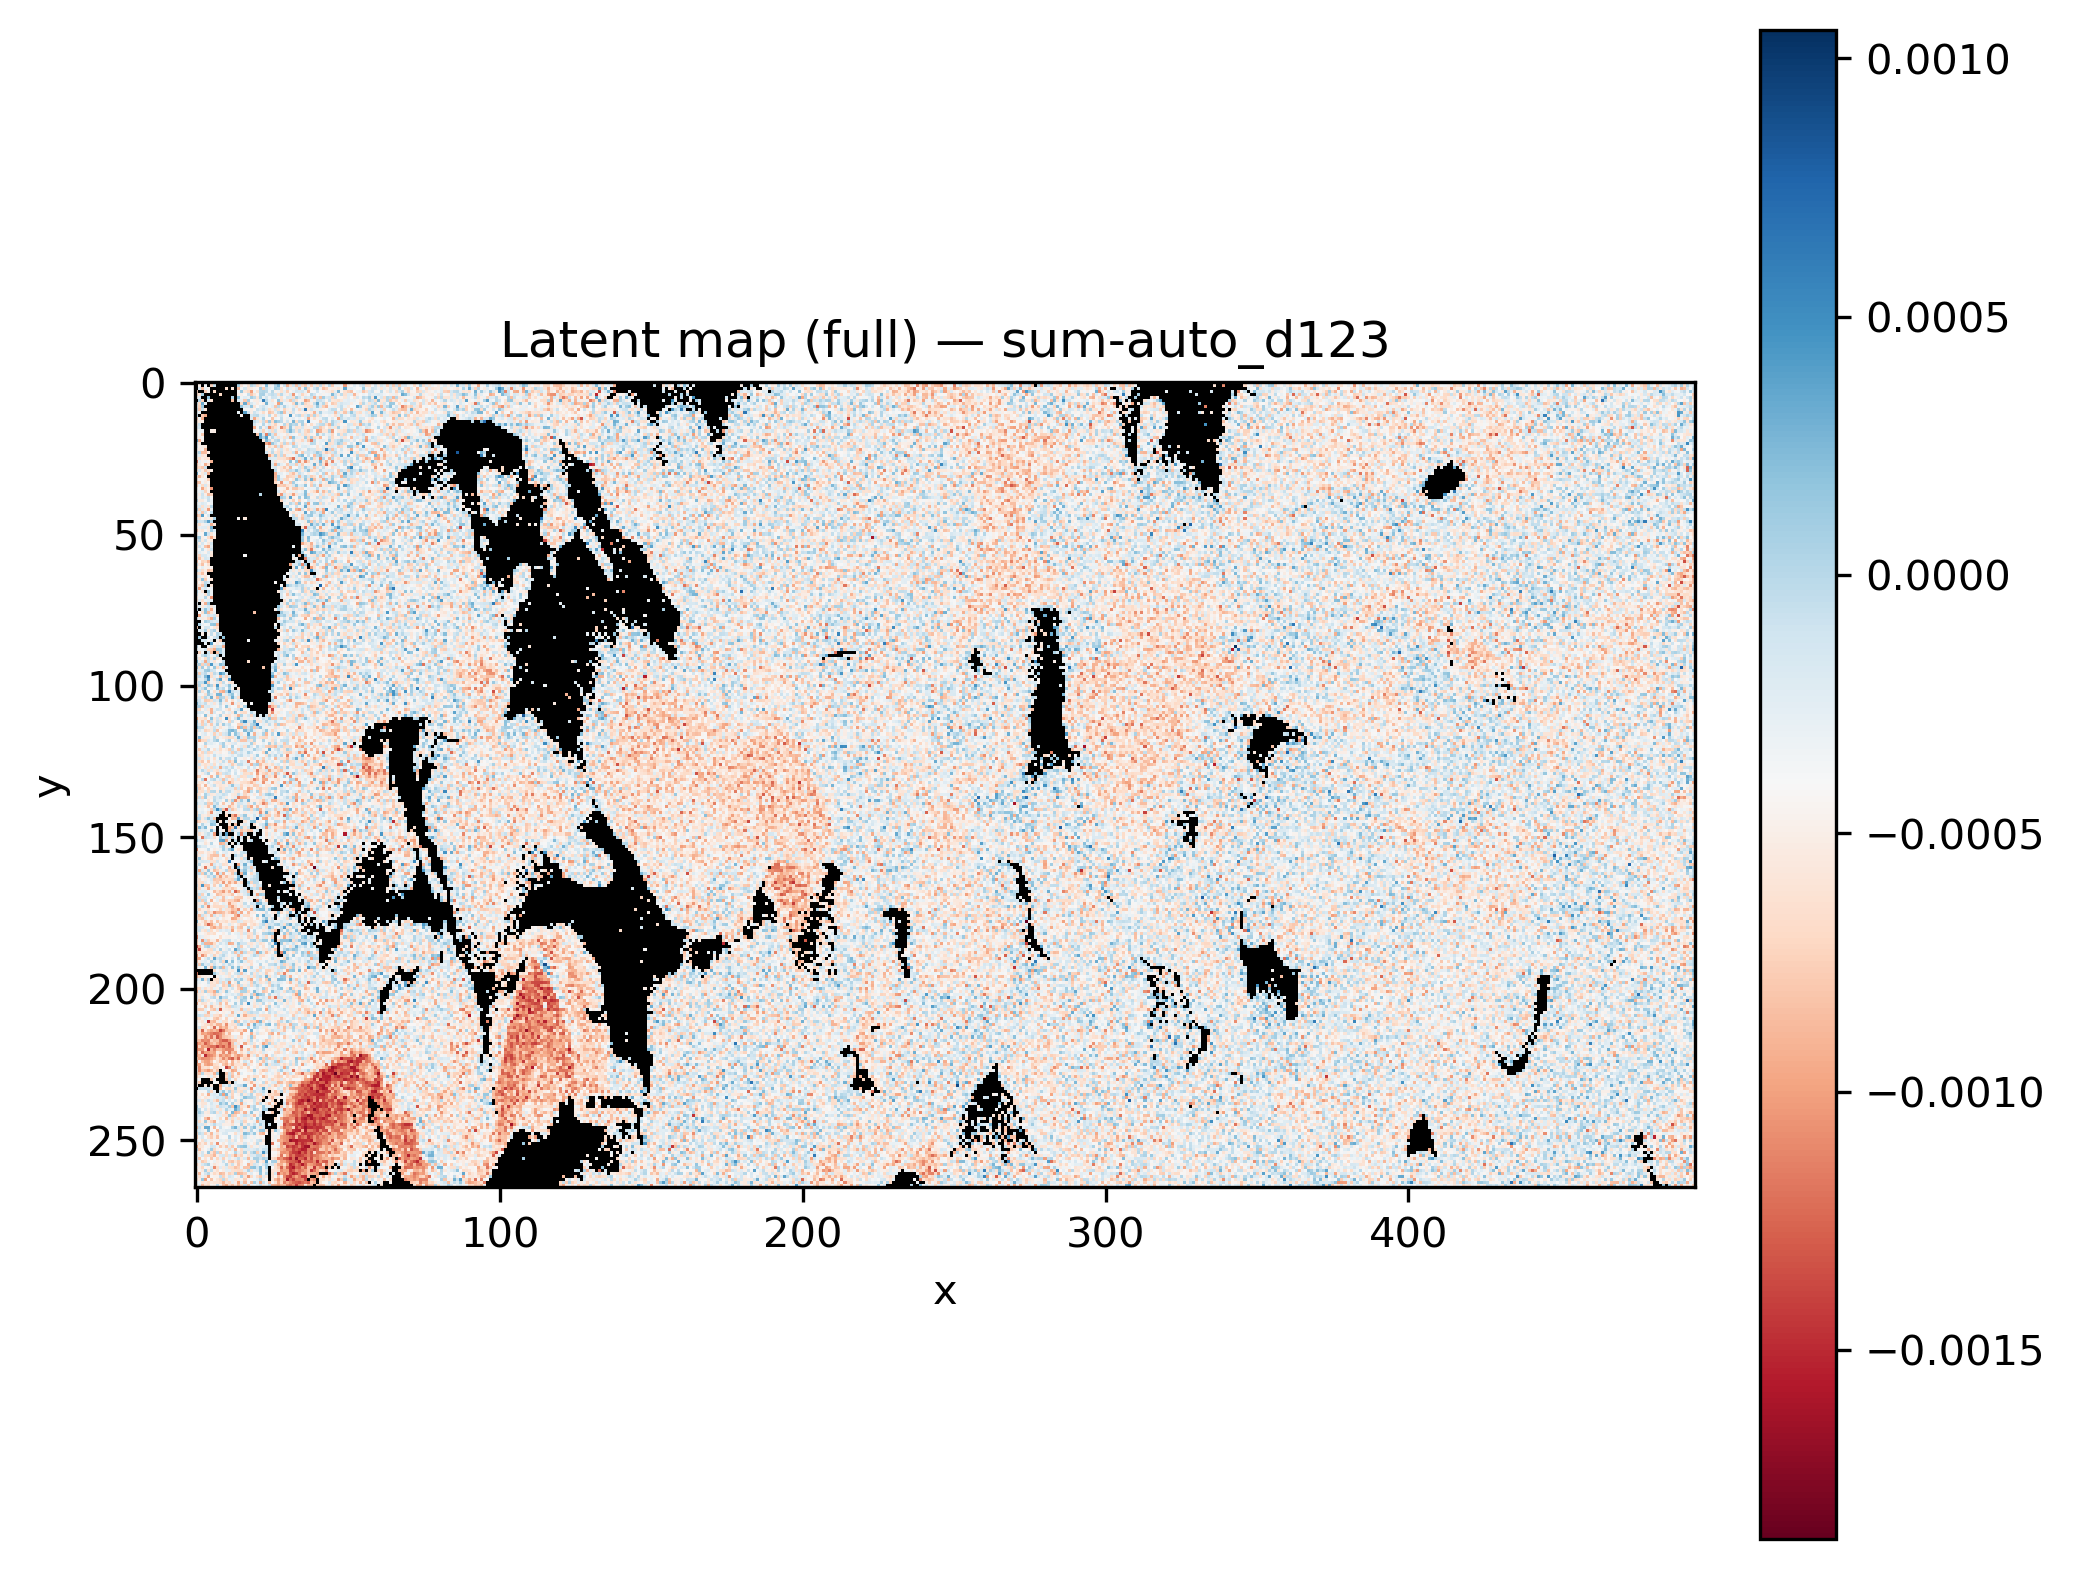

Data behind this chart, as committed beside it:
x, y, latent_sum-auto_d123
0, 0, 
1, 0, 
2, 0, 
3, 0, 
4, 0, 
5, 0, 
6, 0, 
7, 0, 
8, 0, 
9, 0, 
10, 0, -0.0004726
11, 0, 
12, 0, 
13, 0, 
14, 0, -0.0009431
15, 0, 1.25402585e-05
16, 0, 2.930779e-05
17, 0, -0.0001807
18, 0, -0.0005716
19, 0, -0.0006413
20, 0, -0.000392
21, 0, -0.000237
22, 0, -0.0002636
23, 0, -0.0007518
24, 0, 7.202849e-05
25, 0, -0.0002446
26, 0, 3.7459657e-05
27, 0, -0.0003693
28, 0, -0.0001963
29, 0, -0.0006208
30, 0, 4.1212887e-05
31, 0, -0.0004799
32, 0, -0.000378
33, 0, 0.000105
34, 0, -0.0005306
35, 0, -1.7230399e-05
36, 0, -0.0003267
37, 0, -0.0002904
38, 0, -0.0004925
39, 0, -0.0007141
40, 0, -5.210191e-05
41, 0, -0.0002517
42, 0, -0.0005032
43, 0, -0.0004516
44, 0, -0.0002316
45, 0, -0.0003572
46, 0, -0.0001004
47, 0, -0.0004243
48, 0, -0.0002355
49, 0, -0.0007177
50, 0, -0.0009278
51, 0, 0.0001178
52, 0, 0.0001037
53, 0, 1.0713004e-05
54, 0, -0.0005488
55, 0, -0.0004742
56, 0, -0.0001109
57, 0, -0.0007438
58, 0, -0.0003927
59, 0, -0.0004166
... 131,610 more rows
